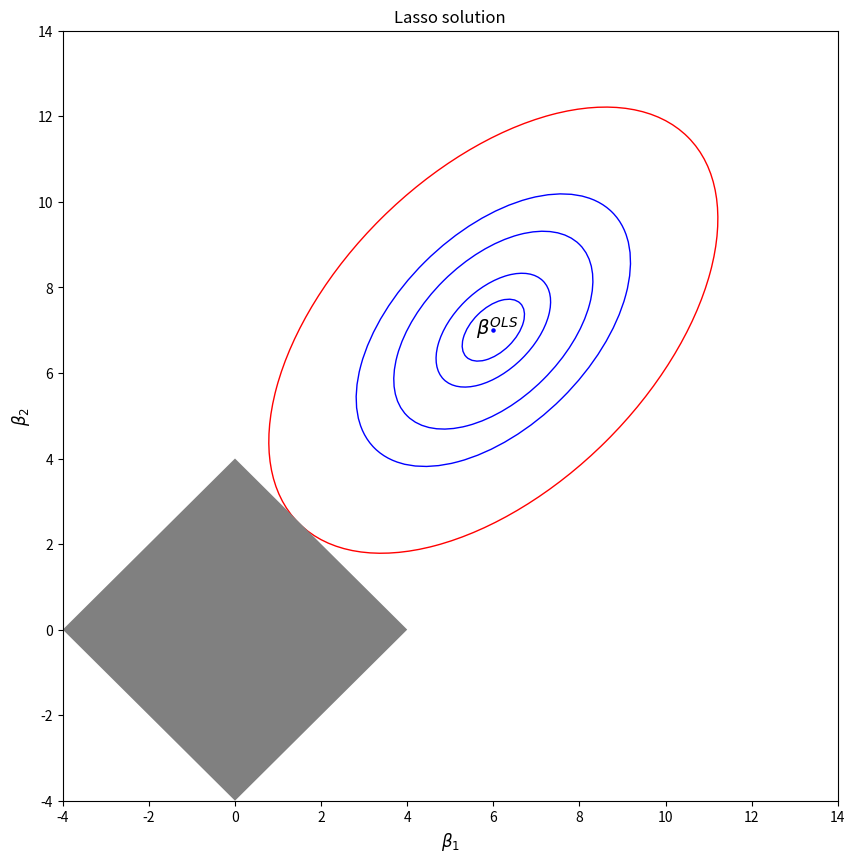

This figure's Python source:
# works on numpy 1.23.5, pandas 1.5.2, scipy 1.9.3 and matplotlib 3.6.2
import pandas as pd
import numpy as np
from scipy.stats import chi2
import matplotlib.pyplot as plt
from matplotlib.patches import Ellipse
from matplotlib.patches import Rectangle

orthonorm = 0
s = 4
beta = [6, 7]

if orthonorm == 1:
    corrmat = np.array([[1, 0], [0, 1]])
    ellip1 = Ellipse(xy = [beta[0], beta[1]], 
                     width = np.sqrt(1 + corrmat[0,1])*2*chi2.ppf(0.96, 2), 
                     height = np.sqrt(1 - corrmat[0,1])*2*chi2.ppf(0.96, 2), 
                     facecolor = "w", edgecolor = "r", zorder = 0)
elif orthonorm == 0:
    corrmat = np.array([[1, 0.5], [0.5, 1]])
    ellip1 = Ellipse(xy = [beta[0], beta[1]], 
                     width = np.sqrt(1 + corrmat[0,1])*1.62*chi2.ppf(0.96, 2), 
                     height = np.sqrt(1 - corrmat[0,1])*1.62*chi2.ppf(0.96, 2), 
                     angle = 45,
                     facecolor = "w", edgecolor = "r", zorder = 0)
else:
    print("Give either 1 or 0")
    
conflev = [0.86, 0.76, 0.56, 0.36]

fig, ax = plt.subplots(figsize = (10,10))
ax.add_patch(ellip1)
ax.add_patch(Rectangle(xy = (0, -s), width = s*np.sqrt(2), height = s*np.sqrt(2), angle=45, facecolor = "grey"))

if orthonorm == 1:
    for i in conflev:
        ax.add_patch(Ellipse(xy = [beta[0], beta[1]], width = np.sqrt(1 + corrmat[0,1])*2*chi2.ppf(i, 2), 
                             height = np.sqrt(1 - corrmat[0,1])*2*chi2.ppf(i, 2), 
                             facecolor = "w", edgecolor = "b", angle = 45, zorder = 0))
elif orthonorm == 0:
    for i in conflev:
        ax.add_patch(Ellipse(xy = [beta[0], beta[1]], width = np.sqrt(1 + corrmat[0,1])*1.62*chi2.ppf(i, 2), 
                             height = np.sqrt(1 - corrmat[0,1])*1.62*chi2.ppf(i, 2), 
                             facecolor = "w", edgecolor = "b", angle = 45, zorder = 0))
        
ax.scatter(6, 7, c = "b", s = 5)
ax.text(5.6, 6.9, r"$\beta^{OLS}$", fontsize = 14)

ax.set_xlim(-4, 14)
ax.set_ylim(-4, 14)

ax.set_title("Lasso solution")
ax.set_xlabel(r"$\beta_1$", fontsize = 12)
ax.set_ylabel(r"$\beta_2$", fontsize = 12)

plt.show()

